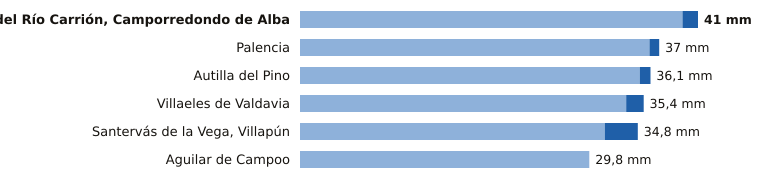

The table this chart was drawn from, first rows:
estacion, provincia, indicativo, mm_6_dias_anteriores, mm_hoy, mm_7_dias, horas_de_hoy
Velilla del Río Carrión, Camporredondo d…, Palencia, 2362C, 39.4, 1.6, 41.0, 9
Palencia, Palencia, 2401X, 36.0, 1.0, 37.0, 12
Autilla del Pino, Palencia, 2400E, 35.0, 1.1, 36.1, 12
Villaeles de Valdavia, Palencia, 2276B, 33.6, 1.8, 35.4, 11
Santervás de la Vega, Villapún, Palencia, 2568D, 31.4, 3.4, 34.8, 11
Aguilar de Campoo, Palencia, 2243A, 29.8, 0.0, 29.8, 11
